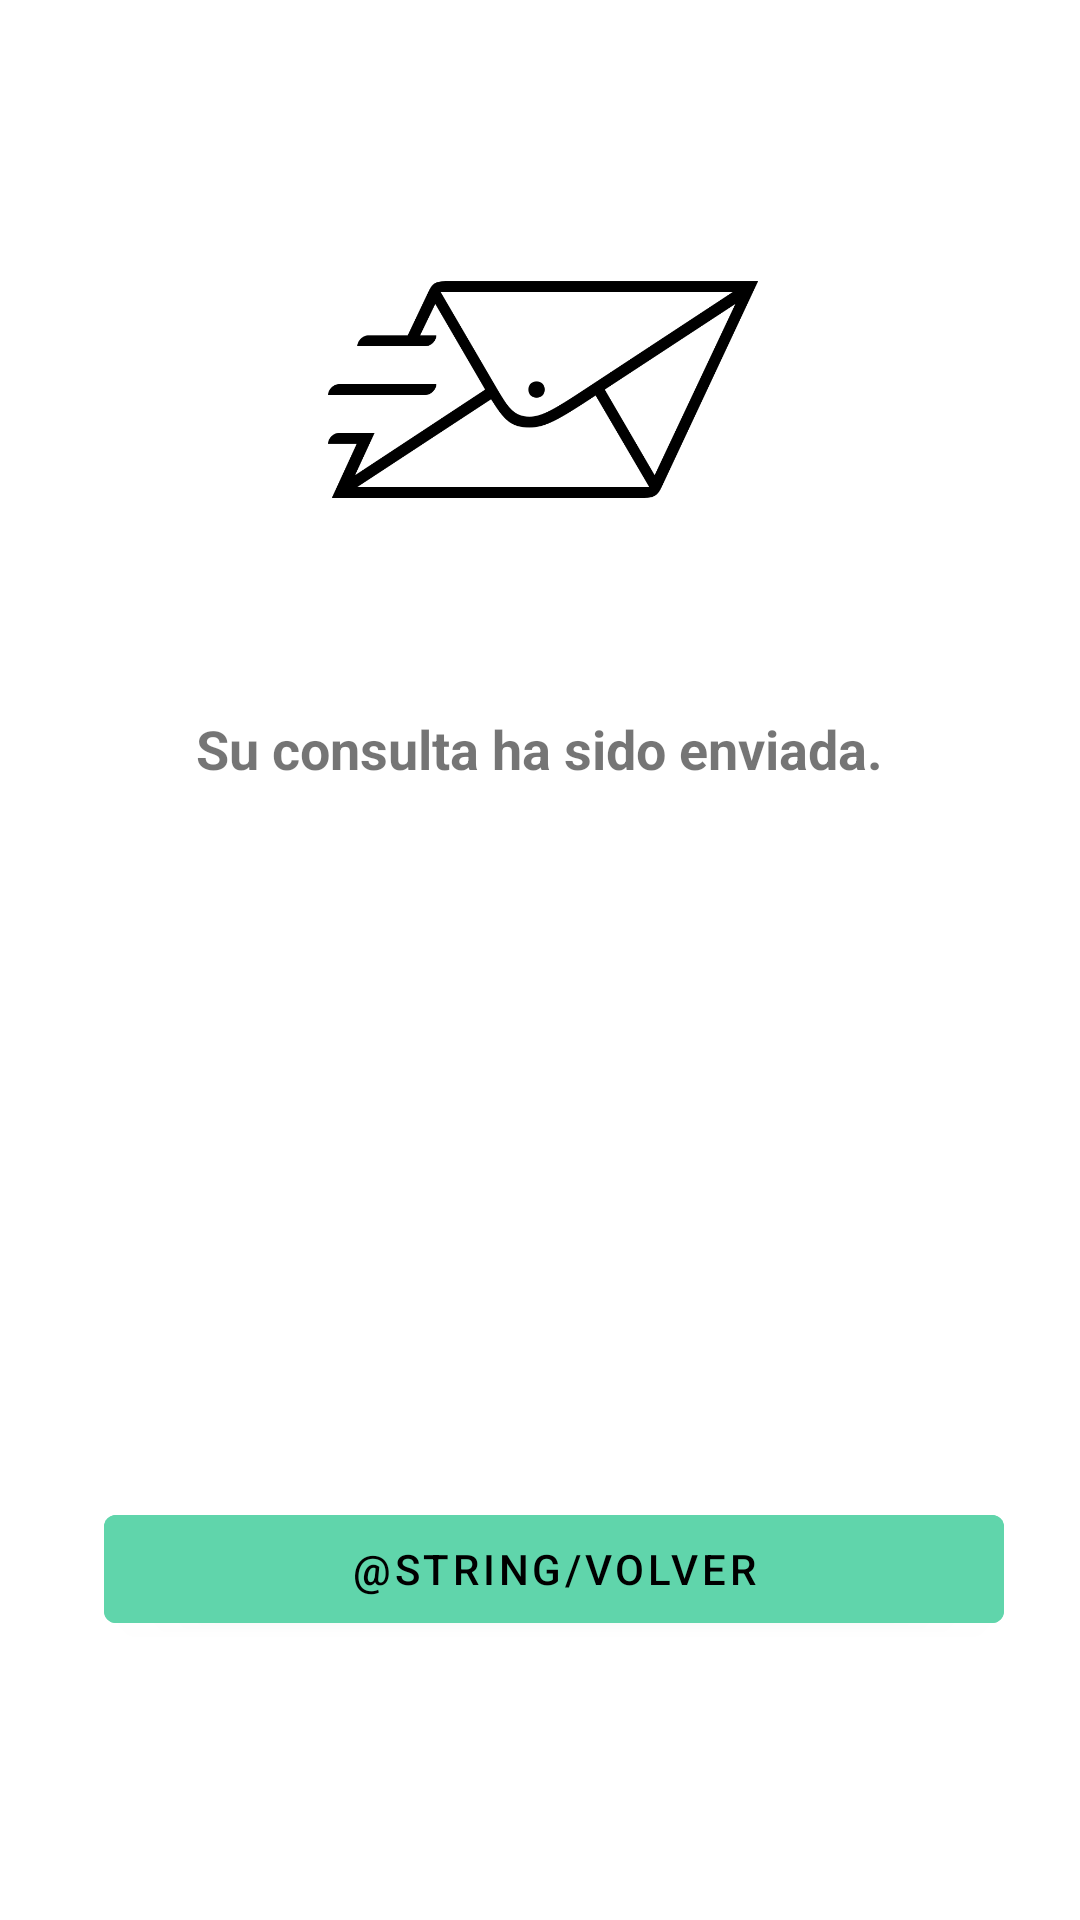

Reconstruct the res/layout file that produces this screen, plus the resources it refers to.
<!-- AndroidManifest.xml: application theme Theme.Workflix -->
<!-- res/layout/activity_guardar_datos.xml -->
<?xml version="1.0" encoding="utf-8"?>
<androidx.constraintlayout.widget.ConstraintLayout xmlns:android="http://schemas.android.com/apk/res/android"
    xmlns:app="http://schemas.android.com/apk/res-auto"
    xmlns:tools="http://schemas.android.com/tools"
    android:layout_width="match_parent"
    android:layout_height="match_parent"
    android:background="@color/white"
    tools:context=".views.ui.guardar_datos.guardar_datos">


    <TextView
        android:id="@+id/etFormulario2"
        android:layout_width="wrap_content"
        android:layout_height="wrap_content"
        android:text="Su consulta ha sido enviada."
        android:textSize="18sp"
        android:textStyle="bold"
        app:layout_constraintBottom_toTopOf="@+id/btEnviar2"
        app:layout_constraintEnd_toEndOf="parent"
        app:layout_constraintHorizontal_bias="0.498"
        app:layout_constraintStart_toStartOf="parent"
        app:layout_constraintTop_toTopOf="parent" />

    <Button
        android:id="@+id/btEnviar2"
        android:layout_width="300dp"
        android:layout_height="48dp"
        android:layout_marginTop="24dp"
        android:backgroundTint="@color/verde1"
        android:onClick="btEnviar2"
        android:text="@string/Volver"
        android:textColor="@color/black"
        app:layout_constraintBottom_toBottomOf="parent"
        app:layout_constraintEnd_toEndOf="parent"
        app:layout_constraintHorizontal_bias="0.576"
        app:layout_constraintStart_toStartOf="parent"
        app:layout_constraintTop_toTopOf="parent"
        app:layout_constraintVertical_bias="0.836" />

    <ImageView
        android:id="@+id/imageView4"
        android:layout_width="154dp"
        android:layout_height="148dp"
        app:layout_constraintBottom_toTopOf="@+id/btEnviar2"
        app:layout_constraintEnd_toEndOf="parent"
        app:layout_constraintHorizontal_bias="0.498"
        app:layout_constraintStart_toStartOf="parent"
        app:layout_constraintTop_toTopOf="parent"
        app:layout_constraintVertical_bias="0.161"
        app:srcCompat="@drawable/correo" />
</androidx.constraintlayout.widget.ConstraintLayout>
<!-- resources referenced by this layout -->
<resources>
  <color name="black">#FF000000</color>
  <color name="verde1">#60D5AB</color>
  <color name="white">#FFFFFFFF</color>
  <!-- drawable correo: png bitmap (drawable, 18696 bytes) -->
  <style name="Theme.Workflix" parent="Base.Theme.Workflix" />
  <style name="Base.Theme.Workflix" parent="Theme.MaterialComponents.DayNight.DarkActionBar">
  
      </style>
</resources>
